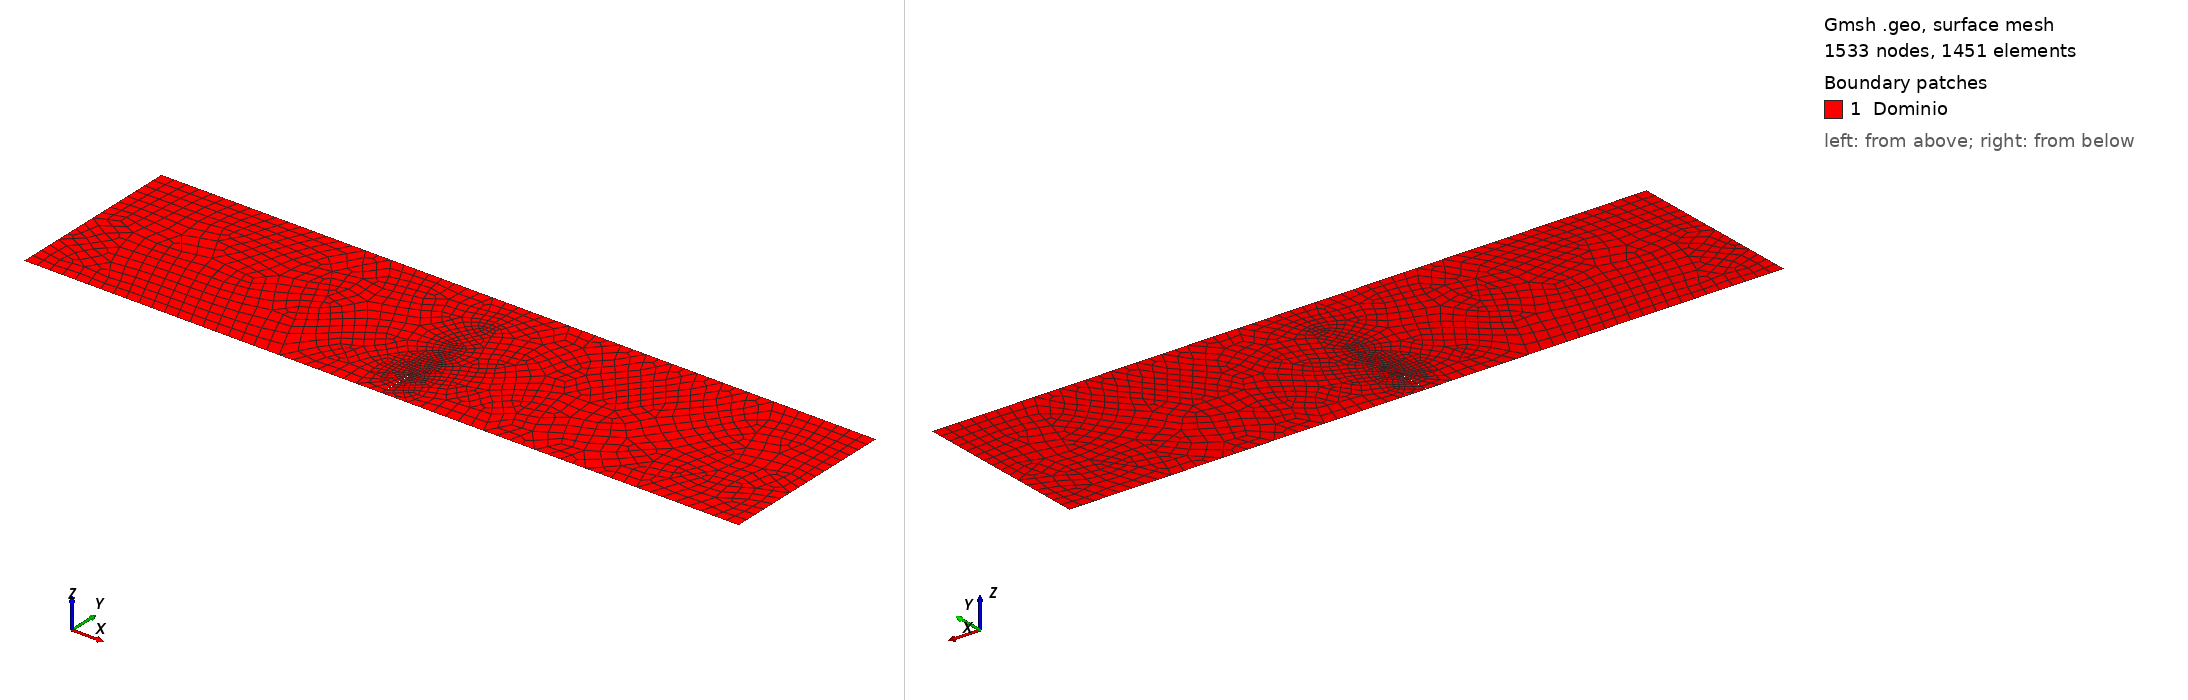

Gmsh geometry script, surface-meshed: 1533 nodes, 1451 surface elements. Boundary patches (legend numbers): 1 Dominio. Left view from above one corner, right view from below the opposite corner. Legend entries are the model's physical surfaces. The drawing asked Gmsh for element sizes between 1% and 20% of the model's largest extent; the script's own settings can give other sizes.

=== bendingtest.geo (drawn) ===
// =================================================================
// 1. PARÂMETROS DA GEOMETRIA (Em mm)
// =================================================================
L = 8.0;      // Comprimento da viga
H = 2.0;      // Altura da viga
a = 0.4;      // Comprimento da trinca inicial
c = 0.001;    // Espessura da trinca (muito fina para emular fenda)

// Parâmetros de Malha

h_grosso = 0.3;   
h_fino   = 0.02;   

// =================================================================
// 2. PONTOS GEOMÉTRICOS
// =================================================================
Point(1) = {-L/2, 0, 0};
Point(2) = {-c,   0, 0};

// A Trinca (Sobe pelo lábio esquerdo, desce pelo lábio direito)
Point(3) = {-c,   a, 0}; // Ponta da trinca (esquerda)
Point(4) = { c,   a, 0}; // Ponta da trinca (direita)
Point(5) = { c,   0, 0}; // Base da trinca (direita)

// Base inferior (Trinca até à Direita)
Point(6) = { L/2, 0, 0};

// Topo
Point(7) = { L/2, H, 0};
Point(8) = { 0,   H, 0};   // Ponto onde a carga será aplicada
Point(9) = {-L/2, H, 0};

// =================================================================
// 3. LINHAS E CONTORNO
// =================================================================
Line(1) = {1, 2}; // Base esquerda
Line(2) = {2, 3}; // Lábio esquerdo da trinca
Line(3) = {3, 4}; // Topo da trinca
Line(4) = {4, 5}; // Lábio direito da trinca
Line(5) = {5, 6}; // Base direita
Line(6) = {6, 7}; // Borda direita
Line(7) = {7, 8}; // Topo direito
Line(8) = {8, 9}; // Topo esquerdo
Line(9) = {9, 1}; // Borda esquerda

Curve Loop(1) = {1, 2, 3, 4, 5, 6, 7, 8, 9};
Plane Surface(1) = {1};

// =================================================================
// 4. GRUPOS FÍSICOS (Para identificar no Python)
// =================================================================
Physical Point("Left_ids") = {1};
Physical Point("Right_ids")  = {6};
Physical Point("Top_ids")    = {8};
Physical Surface("Dominio")      = {1};

// =================================================================
// 5. CAIXA DE REFINAMENTO (Mesh Field)
// =================================================================
Field[1] = Box;
Field[1].VIn = h_fino;
Field[1].VOut = h_grosso;
Field[1].XMin = -0.14;
Field[1].XMax = 0.14;
Field[1].YMin = 0.3;  
Field[1].YMax = H - 0.23;

Background Field = 1;
Mesh.MeshSizeExtendFromBoundary = 0;
Mesh.MeshSizeFromPoints = 0;
Mesh.MeshSizeFromCurvature = 0;

// =================================================================
// 6. MALHA 2D APENAS COM QUADRILÁTEROS (CORRIGIDO)
// =================================================================
// Usa o algoritmo Frontal 2D (altamente robusto e estável)
// Recombina triângulos em quadriláteros
Recombine Surface {1};

// Algoritmo de recombinação (Blossom é o melhor para quads)
Mesh.RecombinationAlgorithm = 1; 

// Força a malha a ser estritamente de quadriláteros
Mesh.RecombineAll = 1;

// SE houver triângulos remanescentes, este comando os divide em quads:
Mesh.SubdivisionAlgorithm = 1;
